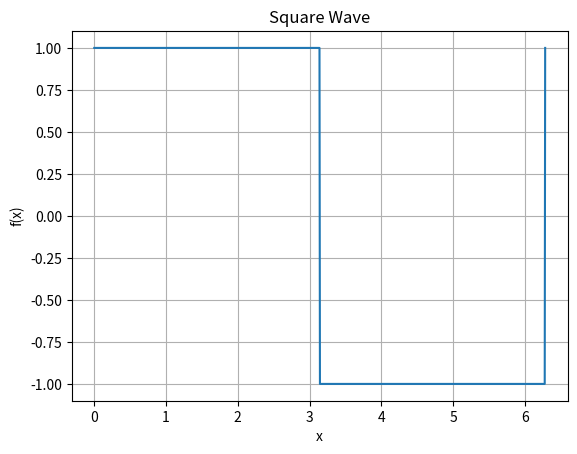
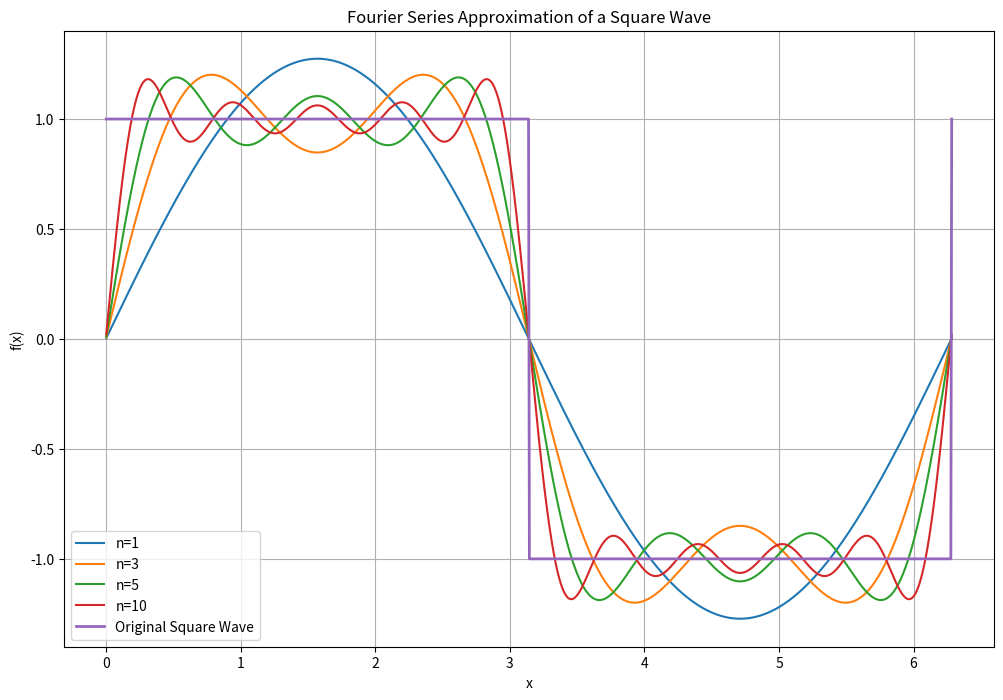
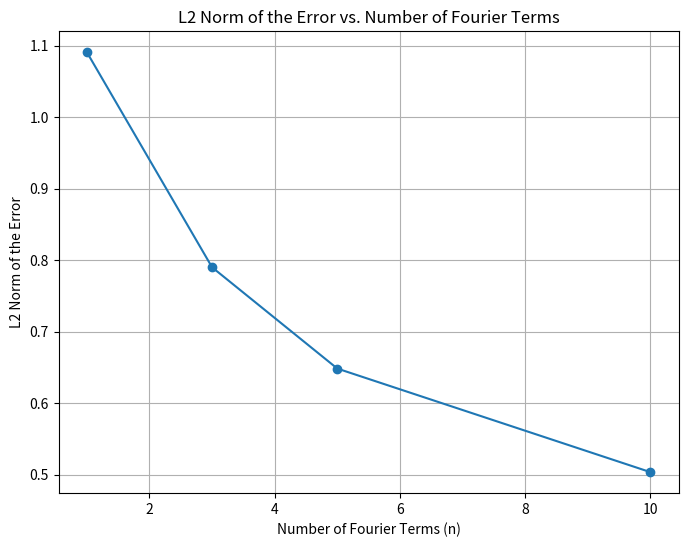

Python code for these plots, in order:
# Fourier Series with a Square Wave
# %%
#Defining the target function (a square wave)
import numpy as np
import matplotlib.pyplot as plt
def square_wave(x):
    return np.where((x % (2 * np.pi)) < np.pi, 1, -1)
# %%
#plotting the square wave from 0 to 2pi
x = np.linspace(0, 2 * np.pi, 1000)
y = square_wave(x)
plt.plot(x, y)
plt.title('Square Wave')
plt.xlabel('x')
plt.ylabel('f(x)')
plt.grid()
# %%
#Calculating Fourier coefficients for different values of n
def fourier_coefficients(n):
    a0 = (1 / (2 * np.pi)) * np.trapezoid(square_wave(x), x)
    an = [(1 / np.pi) * np.trapezoid(square_wave(x) * np.cos(k * x), x) for k in range(1, n + 1)]
    bn = [(1 / np.pi) * np.trapezoid(square_wave(x) * np.sin(k * x), x) for k in range(1, n + 1)]
    return a0, an, bn

# Calculating the Fourier series approximation
def fourier_series(x, a0, an, bn):
    series = a0
    for k in range(1, len(an) + 1):
        series += an[k - 1] * np.cos(k * x) + bn[k - 1] * np.sin(k * x)
    return series

# Plotting the Fourier series approximation for different values of n
n_values = [1, 3, 5, 10]
plt.figure(figsize=(12, 8))
for n in n_values:
    a0, an, bn = fourier_coefficients(n)
    y_approx = fourier_series(x, a0, an, bn)
    plt.plot(x, y_approx, label=f'n={n}')
plt.plot(x, y, label='Original Square Wave', linewidth=2)
plt.title('Fourier Series Approximation of a Square Wave')
plt.xlabel('x')
plt.ylabel('f(x)')
plt.legend()
plt.grid()
# %%
#Show the plot of the L2 norm of the error between the original function and the Fourier approximation as a function of n
errors = []
for n in n_values:
    a0, an, bn = fourier_coefficients(n)
    y_approx = fourier_series(x, a0, an, bn)
    error = np.sqrt(np.trapezoid((y - y_approx) ** 2, x))
    errors.append(error)
plt.figure(figsize=(8, 6))
plt.plot(n_values, errors, marker='o')
plt.title('L2 Norm of the Error vs. Number of Fourier Terms')
plt.xlabel('Number of Fourier Terms (n)')
plt.ylabel('L2 Norm of the Error')
plt.grid()
plt.show()

# %%
